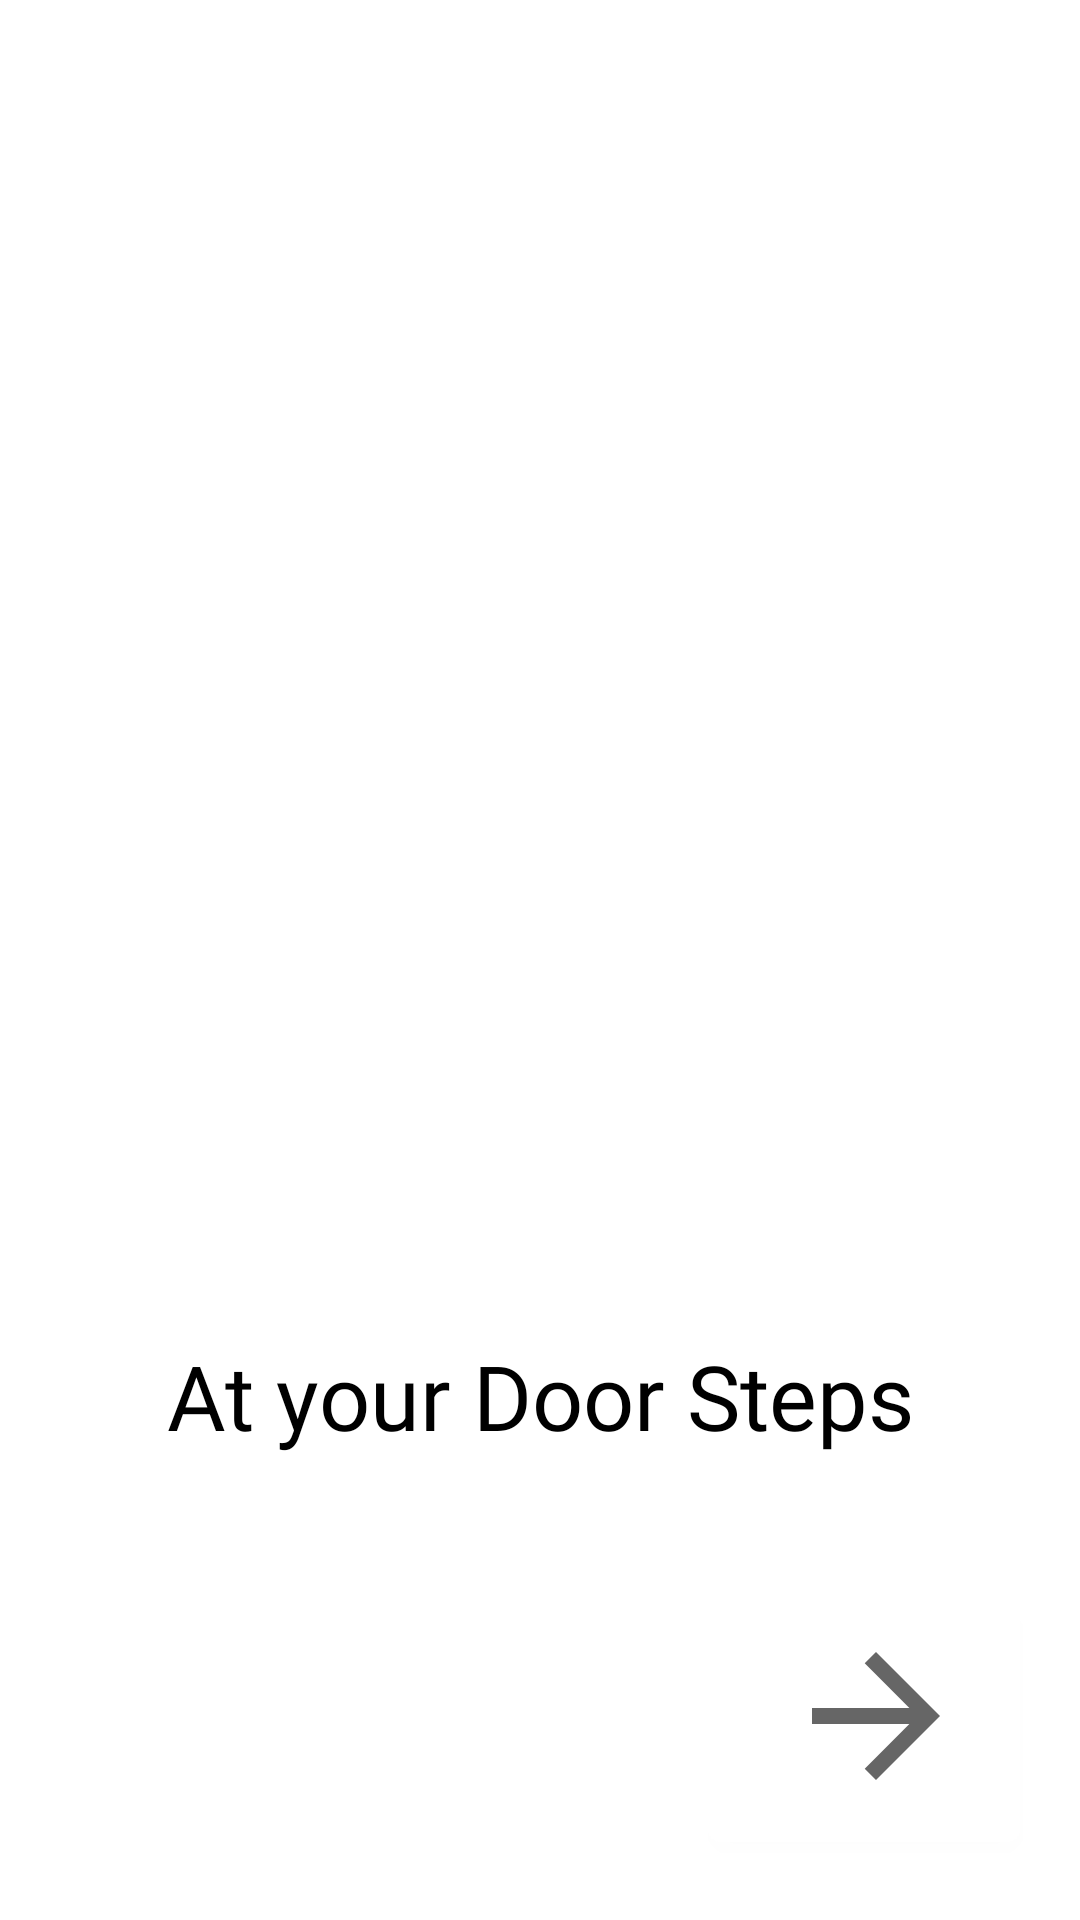

Produce the Android XML layout that renders to this screen, including the resource entries it uses.
<!-- AndroidManifest.xml: application theme Theme.Project29 -->
<!-- res/layout/fragment_sec_nav.xml -->
<?xml version="1.0" encoding="utf-8"?>
<androidx.constraintlayout.widget.ConstraintLayout xmlns:android="http://schemas.android.com/apk/res/android"
    xmlns:app="http://schemas.android.com/apk/res-auto"
    xmlns:tools="http://schemas.android.com/tools"
    android:layout_width="match_parent"
    android:layout_height="match_parent"
    android:background="@color/white"
    tools:context=".onscreenBoarding.SecNav">


    <ImageView
        android:id="@+id/imageView2"
        android:layout_width="200dp"
        android:layout_height="200dp"
        android:layout_gravity="center"
        android:layout_marginTop="220dp"
        android:contentDescription="@string/app_name"
        android:src="@drawable/delman"
        app:layout_constraintEnd_toEndOf="parent"
        app:layout_constraintStart_toStartOf="parent"
        app:layout_constraintTop_toTopOf="parent" />

    <TextView
        android:id="@+id/textView2"
        android:layout_width="wrap_content"
        android:layout_height="wrap_content"
        android:layout_gravity="center"
        android:layout_marginTop="25dp"
        android:fontFamily="@font/be_vietnam_light"
        android:text="@string/at_your_door_steps"
        android:textColor="@color/black"
        android:textSize="30sp"
        app:layout_constraintEnd_toEndOf="parent"
        app:layout_constraintStart_toStartOf="parent"
        app:layout_constraintTop_toBottomOf="@+id/imageView2" />

    <com.google.android.material.button.MaterialButton
        android:id="@+id/navsecond"
        android:layout_width="wrap_content"
        android:layout_height="wrap_content"
        android:layout_gravity="bottom"
        android:layout_margin="20dp"
        android:layout_marginEnd="16dp"
        android:layout_marginBottom="16dp"
        android:drawableEnd="@drawable/arrow_forward_24"
        android:foregroundGravity="right"
        android:paddingBottom="10dp"
        app:layout_constraintBottom_toBottomOf="parent"
        app:layout_constraintEnd_toEndOf="parent"
        app:tint="@color/black" />
</androidx.constraintlayout.widget.ConstraintLayout>
<!-- resources referenced by this layout -->
<resources>
  <color name="black">#FF000000</color>
  <color name="white">#FFFFFFFF</color>
  <!-- drawable arrow_forward_24 (drawable) -->
  <vector android:height="64dp" android:tint="?attr/colorControlNormal"
      android:viewportHeight="24" android:viewportWidth="24"
      android:width="64dp" xmlns:android="http://schemas.android.com/apk/res/android">
      <path android:fillColor="@color/black" android:pathData="M12,4l-1.41,1.41L16.17,11H4v2h12.17l-5.58,5.59L12,20l8,-8z"/>
  </vector>
  <string name="app_name">Myro</string>
  <string name="at_your_door_steps">At your Door Steps</string>
  <style name="Theme.Project29" parent="Theme.MaterialComponents.DayNight.NoActionBar">
          
          <item name="colorPrimary">@color/white</item>
          <item name="colorPrimaryDark">@color/black</item>
          <item name="colorAccent">@color/black</item>
          
      </style>
</resources>
